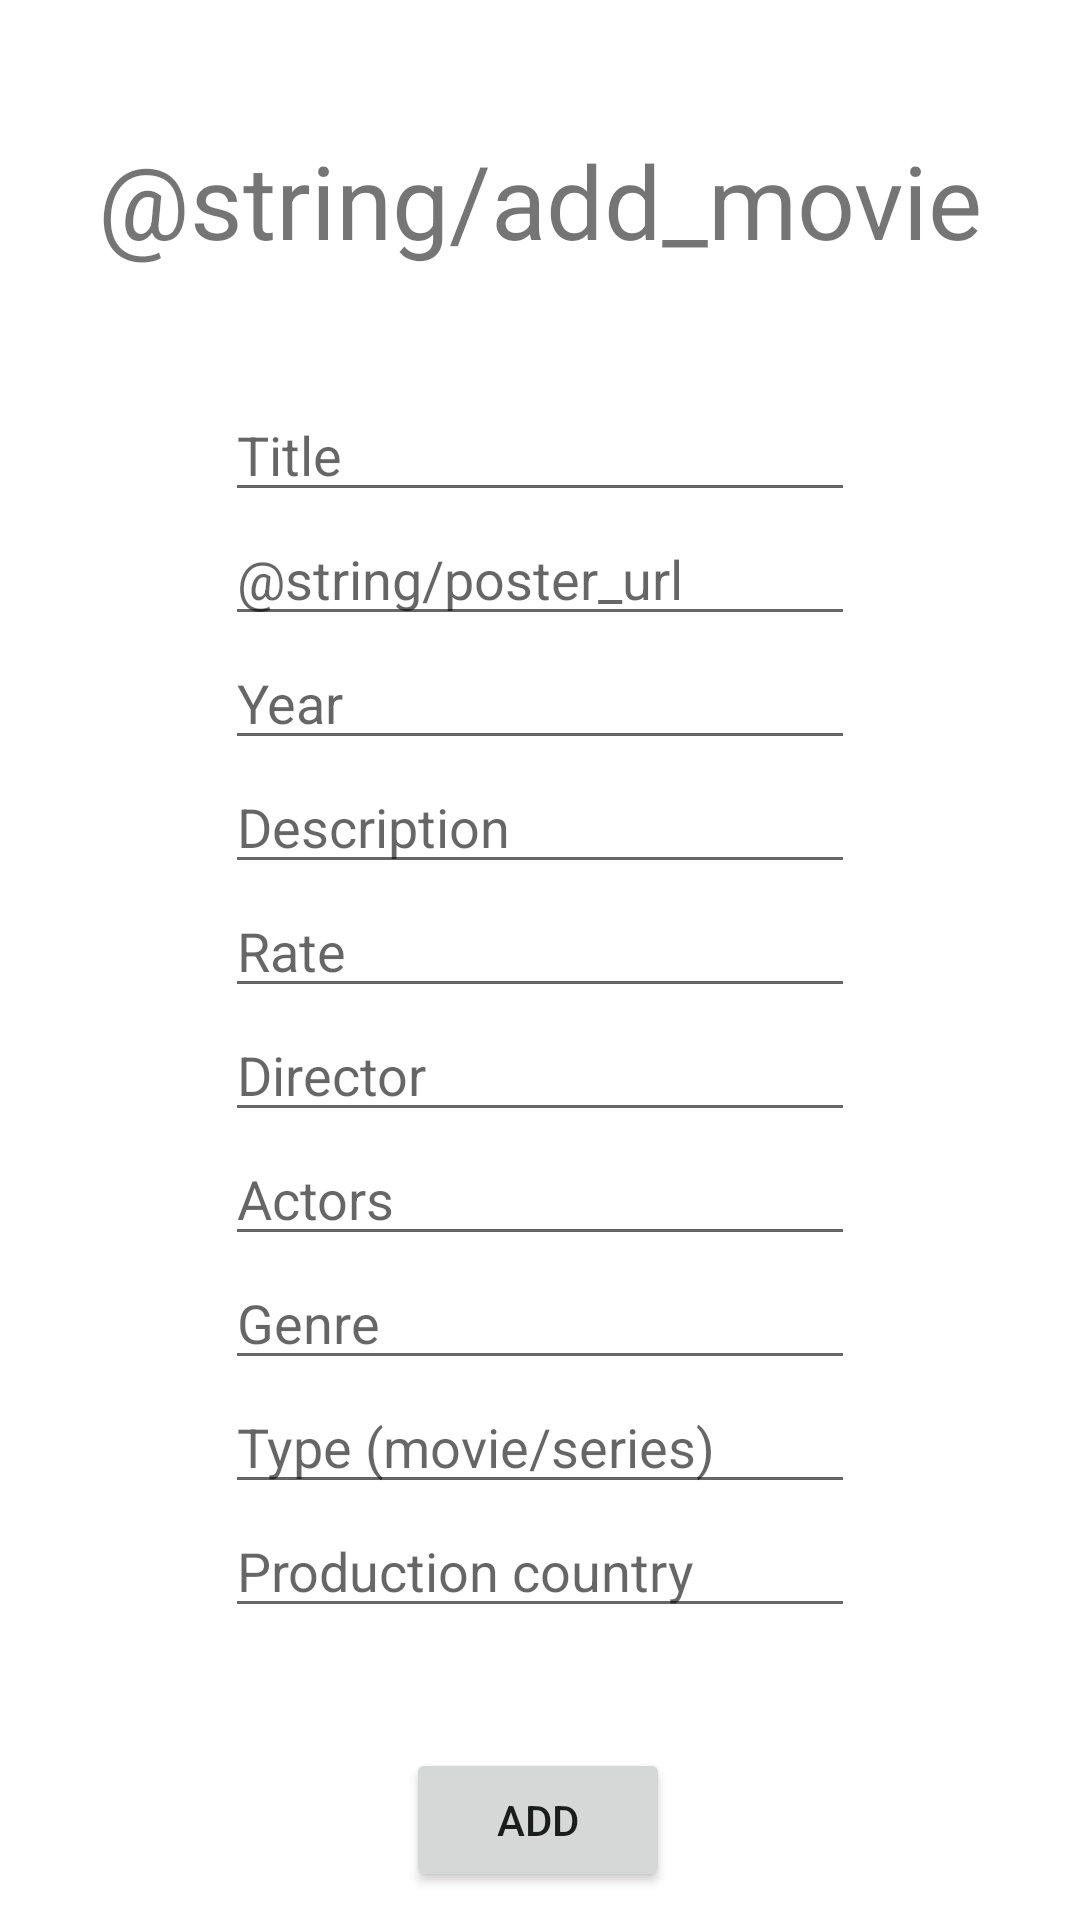

This screen was rendered from an Android layout file. Write that file and the resources it references.
<!-- AndroidManifest.xml: application theme AppTheme -->
<!-- res/layout/activity_add_movie.xml -->
<?xml version="1.0" encoding="utf-8"?>
<ScrollView xmlns:android="http://schemas.android.com/apk/res/android"
    xmlns:app="http://schemas.android.com/apk/res-auto"
    xmlns:tools="http://schemas.android.com/tools"
    android:layout_width="fill_parent"
    android:layout_height="fill_parent">

    <androidx.constraintlayout.widget.ConstraintLayout
        android:layout_width="match_parent"
        android:layout_height="match_parent"
        tools:context=".ui.main.library.AddMovieActivity">

        <EditText
            android:id="@+id/add_rate"
            android:layout_width="wrap_content"
            android:layout_height="wrap_content"
            android:ems="10"
            android:hint="@string/add_rate"
            android:inputType="numberDecimal"
            app:layout_constraintEnd_toEndOf="parent"
            app:layout_constraintStart_toStartOf="parent"
            app:layout_constraintTop_toBottomOf="@+id/add_description" />

        <EditText
            android:id="@+id/add_year"
            android:layout_width="wrap_content"
            android:layout_height="wrap_content"
            android:ems="10"
            android:hint="@string/add_year"
            android:inputType="number"
            app:layout_constraintEnd_toEndOf="parent"
            app:layout_constraintStart_toStartOf="parent"
            app:layout_constraintTop_toBottomOf="@+id/add_poster" />

        <EditText
            android:id="@+id/add_poster"
            android:layout_width="wrap_content"
            android:layout_height="wrap_content"
            android:layout_marginHorizontal="40dp"
            android:ems="10"
            android:hint="@string/poster_url"
            android:inputType="textPersonName"
            app:layout_constraintEnd_toEndOf="parent"
            app:layout_constraintStart_toStartOf="parent"
            app:layout_constraintTop_toBottomOf="@+id/add_title" />

        <EditText
            android:id="@+id/add_description"
            android:layout_width="wrap_content"
            android:layout_height="wrap_content"
            android:ems="10"
            android:hint="@string/add_description"
            android:inputType="textCapSentences"
            app:layout_constraintEnd_toEndOf="parent"
            app:layout_constraintStart_toStartOf="parent"
            app:layout_constraintTop_toBottomOf="@+id/add_year" />

        <EditText
            android:id="@+id/add_director"
            android:layout_width="wrap_content"
            android:layout_height="wrap_content"
            android:ems="10"
            android:hint="@string/add_director"
            android:inputType="textCapWords"
            app:layout_constraintEnd_toEndOf="parent"
            app:layout_constraintStart_toStartOf="parent"
            app:layout_constraintTop_toBottomOf="@+id/add_rate" />

        <EditText
            android:id="@+id/add_title"
            android:layout_width="wrap_content"
            android:layout_height="wrap_content"
            android:layout_marginTop="40dp"
            android:ems="10"
            android:hint="@string/add_title"
            android:inputType="textCapSentences"
            app:layout_constraintEnd_toEndOf="parent"
            app:layout_constraintStart_toStartOf="parent"
            app:layout_constraintTop_toBottomOf="@+id/label_add" />

        <EditText
            android:id="@+id/add_actors"
            android:layout_width="wrap_content"
            android:layout_height="wrap_content"
            android:ems="10"
            android:hint="@string/add_actors"
            android:inputType="textCapWords"
            app:layout_constraintEnd_toEndOf="parent"
            app:layout_constraintStart_toStartOf="parent"
            app:layout_constraintTop_toBottomOf="@+id/add_director" />

        <EditText
            android:id="@+id/add_genre"
            android:layout_width="wrap_content"
            android:layout_height="wrap_content"
            android:ems="10"
            android:hint="@string/add_genre"
            android:inputType="textCapWords"
            app:layout_constraintEnd_toEndOf="parent"
            app:layout_constraintStart_toStartOf="parent"
            app:layout_constraintTop_toBottomOf="@+id/add_actors" />

        <Button
            android:id="@+id/add_movie_button"
            android:layout_width="wrap_content"
            android:layout_height="wrap_content"
            android:layout_marginTop="40dp"
            android:text="@string/add"
            android:layout_marginBottom="20dp"
            app:layout_constraintEnd_toEndOf="parent"
            app:layout_constraintHorizontal_bias="0.498"
            app:layout_constraintStart_toStartOf="parent"
            app:layout_constraintTop_toBottomOf="@+id/add_country" />

        <EditText
            android:id="@+id/add_type"
            android:layout_width="wrap_content"
            android:layout_height="wrap_content"
            android:ems="10"
            android:hint="@string/add_type_movie"
            android:inputType="textCapWords"
            app:layout_constraintEnd_toEndOf="parent"
            app:layout_constraintStart_toStartOf="parent"
            app:layout_constraintTop_toBottomOf="@+id/add_genre" />

        <EditText
            android:id="@+id/add_country"
            android:layout_width="wrap_content"
            android:layout_height="wrap_content"
            android:ems="10"
            android:hint="@string/add_production_country"
            android:inputType="textCapWords"
            app:layout_constraintEnd_toEndOf="parent"
            app:layout_constraintStart_toStartOf="parent"
            app:layout_constraintTop_toBottomOf="@+id/add_type" />

        <TextView
            android:id="@+id/label_add"
            android:layout_width="wrap_content"
            android:layout_height="wrap_content"
            android:layout_marginTop="44dp"
            android:text="@string/add_movie"
            android:textSize="34sp"
            app:layout_constraintEnd_toEndOf="parent"
            app:layout_constraintStart_toStartOf="parent"
            app:layout_constraintTop_toTopOf="parent" />


    </androidx.constraintlayout.widget.ConstraintLayout>
</ScrollView>
<!-- resources referenced by this layout -->
<resources>
  <string name="add">Add</string>
  <string name="add_actors">Actors</string>
  <string name="add_description">Description</string>
  <string name="add_director">Director</string>
  <string name="add_genre">Genre</string>
  <string name="add_production_country">Production country</string>
  <string name="add_rate">Rate</string>
  <string name="add_title">Title</string>
  <string name="add_type_movie">Type (movie/series)</string>
  <string name="add_year">Year</string>
  <style name="AppTheme" parent="Theme.Design.Light.NoActionBar">
  
          <item name="colorPrimary">@color/colorPrimary</item>
          <item name="colorPrimaryDark">@color/colorPrimaryDark</item>
          <item name="colorAccent">@color/colorAccent</item>
      </style>
  <!-- not gathered from this repository: default colours our renderer supplied (Android Studio template values) -->
  <color name="colorPrimary">#FF6200EE</color>
  <color name="colorPrimaryDark">#FF3700B3</color>
  <color name="colorAccent">#FF03DAC5</color>
</resources>
